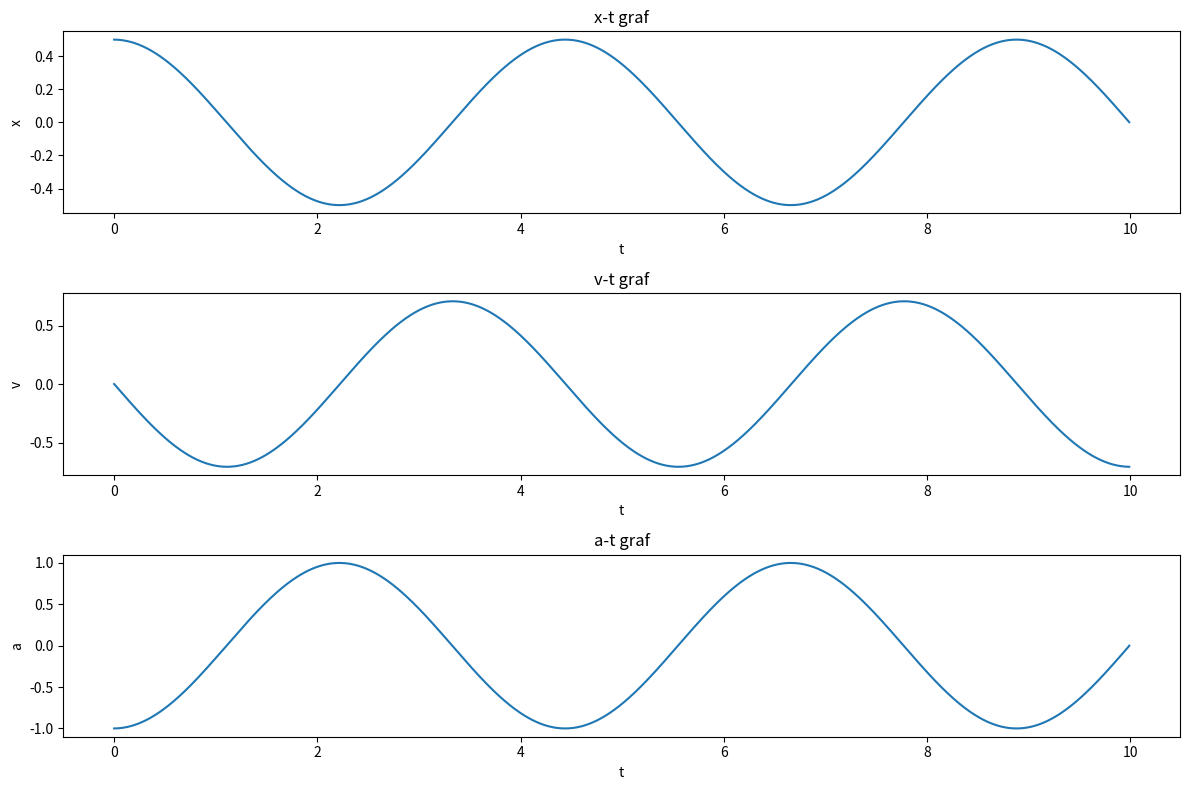

Write the Python code that produced this figure.
import numpy as np
import matplotlib.pyplot as plt


class HarmonicOscillator:
    def __init__(self, mass, k):
        self.mass = mass  
        self.k = k  
        
    def solve(self, x0, v0, dt, t):
        times = np.arange(0, t, dt)  
        
        x = np.zeros_like(times)  
        v = np.zeros_like(times)  
        a = np.zeros_like(times)  
        
    
        x[0] = x0
        v[0] = v0
        
        # Numeričko rješavanje 
        for i in range(1, len(times)):
            a[i-1] = -self.k / self.mass * x[i-1]  
            v[i] = v[i-1] + a[i-1] * dt  
            x[i] = x[i-1] + v[i] * dt  
        
        return times, x, v, a



if __name__ == '__main__':
    mass = 1.0
    k = 2.0
    x0 = 0.5
    v0 = 0.0
    dt = 0.01
    t = 10.0
    
    oscillator = HarmonicOscillator(mass, k)
    times, x, v, a = oscillator.solve(x0, v0, dt, t)
    
    
    plt.figure(figsize=(12, 8))
    
    #x-t
    plt.subplot(3, 1, 1)
    plt.plot(times, x)
    plt.xlabel('t')
    plt.ylabel('x')
    plt.title('x-t graf')
    
    #v-t
    plt.subplot(3, 1, 2)
    plt.plot(times, v)
    plt.xlabel('t')
    plt.ylabel('v')
    plt.title('v-t graf')
    
    #a-t
    plt.subplot(3, 1, 3)
    plt.plot(times, a)
    plt.xlabel('t')
    plt.ylabel('a')
    plt.title('a-t graf')
    
    plt.tight_layout()
    plt.show()

